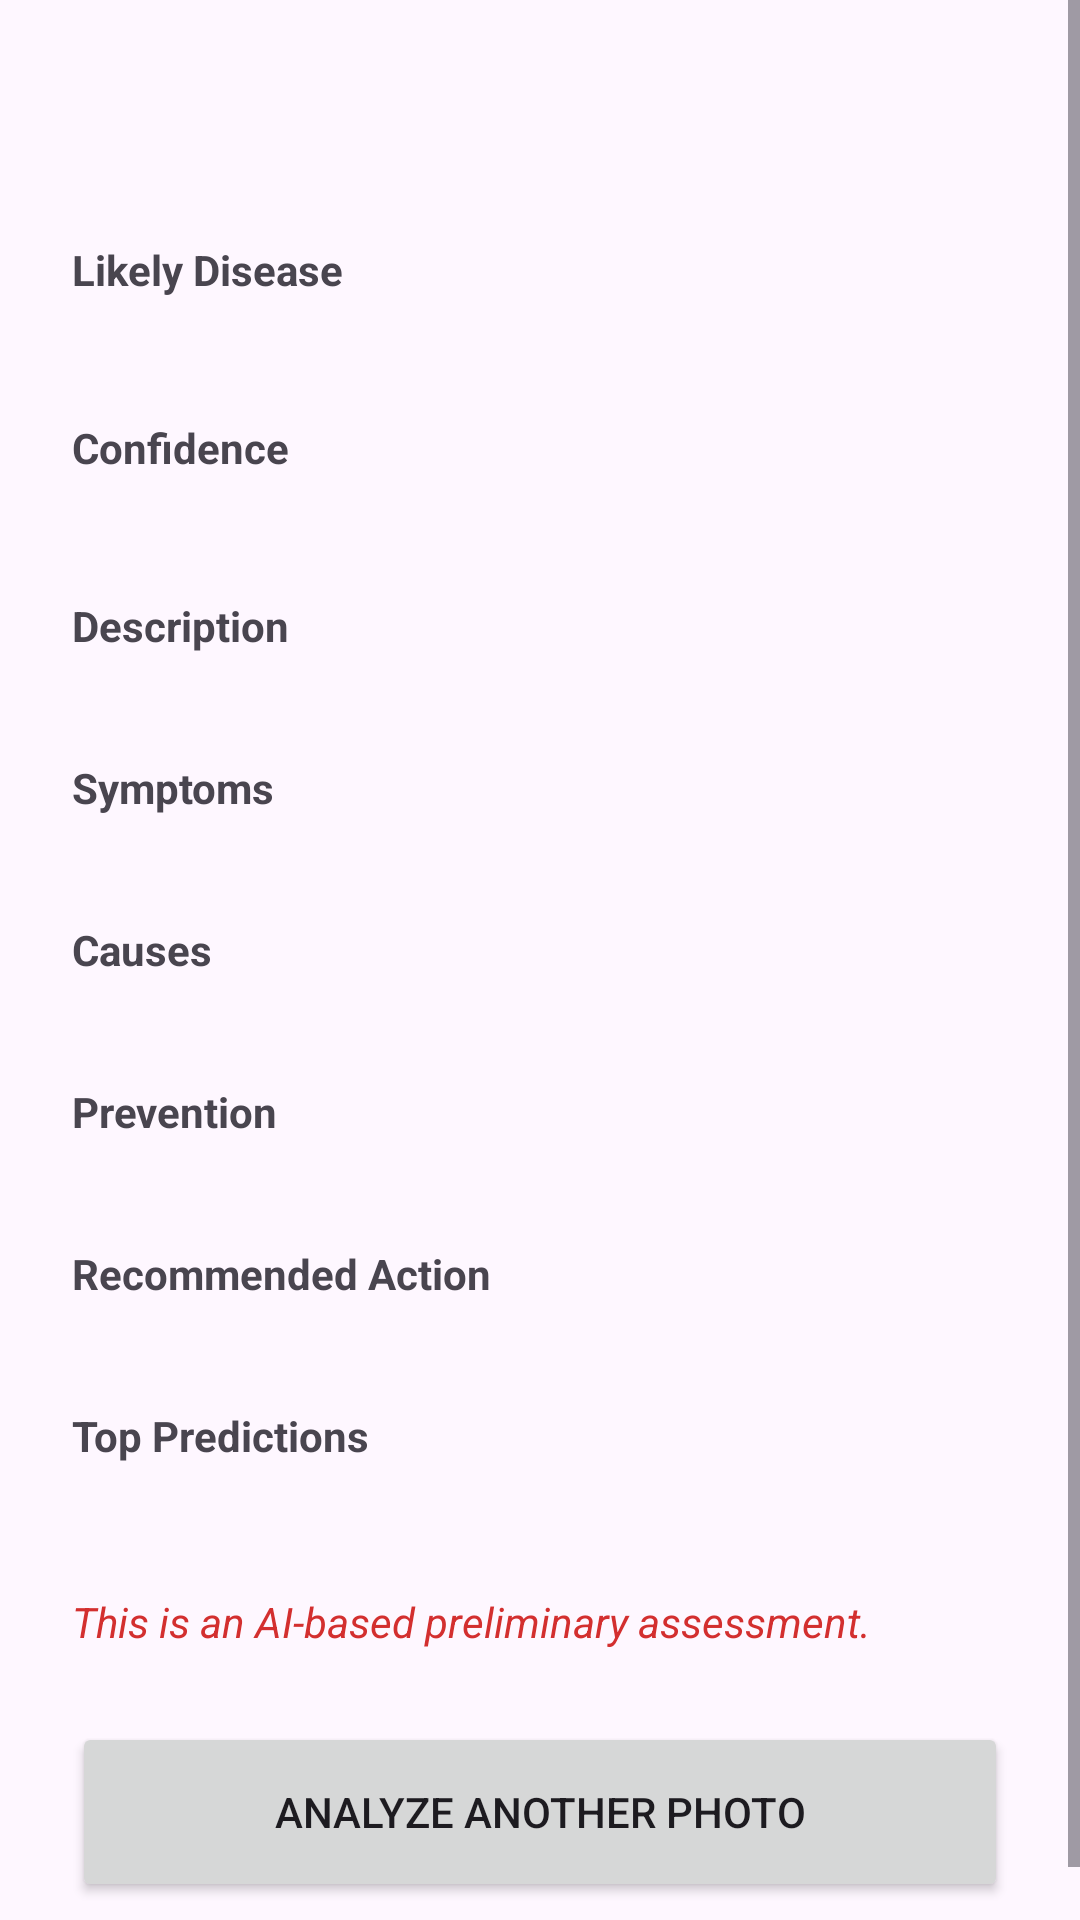

Here is an Android app screen rendered from its layout file. Give the layout XML and the strings, colors and styles it references.
<!-- AndroidManifest.xml: application theme Theme.CropDiseaseTriage -->
<!-- res/layout/activity_result.xml -->
<?xml version="1.0" encoding="utf-8"?>
<ScrollView xmlns:android="http://schemas.android.com/apk/res/android"
    android:layout_width="match_parent"
    android:layout_height="match_parent"
    android:fillViewport="true">

    <LinearLayout
        android:layout_width="match_parent"
        android:layout_height="wrap_content"
        android:orientation="vertical"
        android:padding="24dp">

        <TextView
            android:id="@+id/tvTitle"
            android:layout_width="wrap_content"
            android:layout_height="wrap_content"
            android:textSize="24sp"
            android:textStyle="bold"
            android:layout_marginBottom="24dp" />

        <TextView
            android:id="@+id/tvStatusHeader"
            android:layout_width="wrap_content"
            android:layout_height="wrap_content"
            android:text="@string/likely_disease"
            android:textStyle="bold" />
        <TextView
            android:id="@+id/tvDisease"
            android:layout_width="wrap_content"
            android:layout_height="wrap_content"
            android:textSize="18sp"
            android:layout_marginBottom="16dp" />

        <TextView
            android:layout_width="wrap_content"
            android:layout_height="wrap_content"
            android:text="@string/confidence_label"
            android:textStyle="bold" />
        <TextView
            android:id="@+id/tvConfidence"
            android:layout_width="wrap_content"
            android:layout_height="wrap_content"
            android:textSize="18sp"
            android:layout_marginBottom="16dp" />

        <TextView
            android:id="@+id/lblDescription"
            android:layout_width="wrap_content"
            android:layout_height="wrap_content"
            android:text="@string/description_label"
            android:textStyle="bold" />
        <TextView
            android:id="@+id/tvDescription"
            android:layout_width="match_parent"
            android:layout_height="wrap_content"
            android:layout_marginBottom="16dp" />

        <TextView
            android:id="@+id/lblSymptoms"
            android:layout_width="wrap_content"
            android:layout_height="wrap_content"
            android:text="@string/symptoms_label"
            android:textStyle="bold" />
        <TextView
            android:id="@+id/tvSymptoms"
            android:layout_width="match_parent"
            android:layout_height="wrap_content"
            android:layout_marginBottom="16dp" />

        <TextView
            android:id="@+id/lblCauses"
            android:layout_width="wrap_content"
            android:layout_height="wrap_content"
            android:text="@string/causes_label"
            android:textStyle="bold" />
        <TextView
            android:id="@+id/tvCauses"
            android:layout_width="match_parent"
            android:layout_height="wrap_content"
            android:layout_marginBottom="16dp" />

        <TextView
            android:id="@+id/lblPrevention"
            android:layout_width="wrap_content"
            android:layout_height="wrap_content"
            android:text="@string/prevention_label"
            android:textStyle="bold" />
        <TextView
            android:id="@+id/tvPrevention"
            android:layout_width="match_parent"
            android:layout_height="wrap_content"
            android:layout_marginBottom="16dp" />

        <TextView
            android:id="@+id/lblTreatment"
            android:layout_width="wrap_content"
            android:layout_height="wrap_content"
            android:text="@string/treatment_label"
            android:textStyle="bold" />
        <TextView
            android:id="@+id/tvTreatment"
            android:layout_width="match_parent"
            android:layout_height="wrap_content"
            android:layout_marginBottom="16dp" />

        <TextView
            android:id="@+id/lblTopPredictions"
            android:layout_width="wrap_content"
            android:layout_height="wrap_content"
            android:text="@string/top_predictions_label"
            android:textStyle="bold" />
        <TextView
            android:id="@+id/tvTopPredictions"
            android:layout_width="match_parent"
            android:layout_height="wrap_content"
            android:layout_marginBottom="24dp" />

        <TextView
            android:layout_width="match_parent"
            android:layout_height="wrap_content"
            android:text="@string/ai_disclaimer"
            android:textColor="#D32F2F"
            android:textStyle="italic"
            android:layout_marginBottom="24dp" />

        <Button
            android:id="@+id/btnAnalyzeAnother"
            android:layout_width="match_parent"
            android:layout_height="60dp"
            android:text="@string/analyze_another" />
    </LinearLayout>
</ScrollView>
<!-- resources referenced by this layout -->
<resources>
  <string name="ai_disclaimer">This is an AI-based preliminary assessment.</string>
  <string name="analyze_another">Analyze Another Photo</string>
  <string name="causes_label">Causes</string>
  <string name="confidence_label">Confidence</string>
  <string name="description_label">Description</string>
  <string name="likely_disease">Likely Disease</string>
  <string name="prevention_label">Prevention</string>
  <string name="symptoms_label">Symptoms</string>
  <string name="top_predictions_label">Top Predictions</string>
  <string name="treatment_label">Recommended Action</string>
  <style name="Theme.CropDiseaseTriage" parent="Base.Theme.CropDiseaseTriage" />
  <style name="Base.Theme.CropDiseaseTriage" parent="Theme.Material3.DayNight.NoActionBar">
          <item name="colorPrimary">#2E7D32</item>
          <item name="colorOnPrimary">#FFFFFF</item>
      </style>
</resources>
